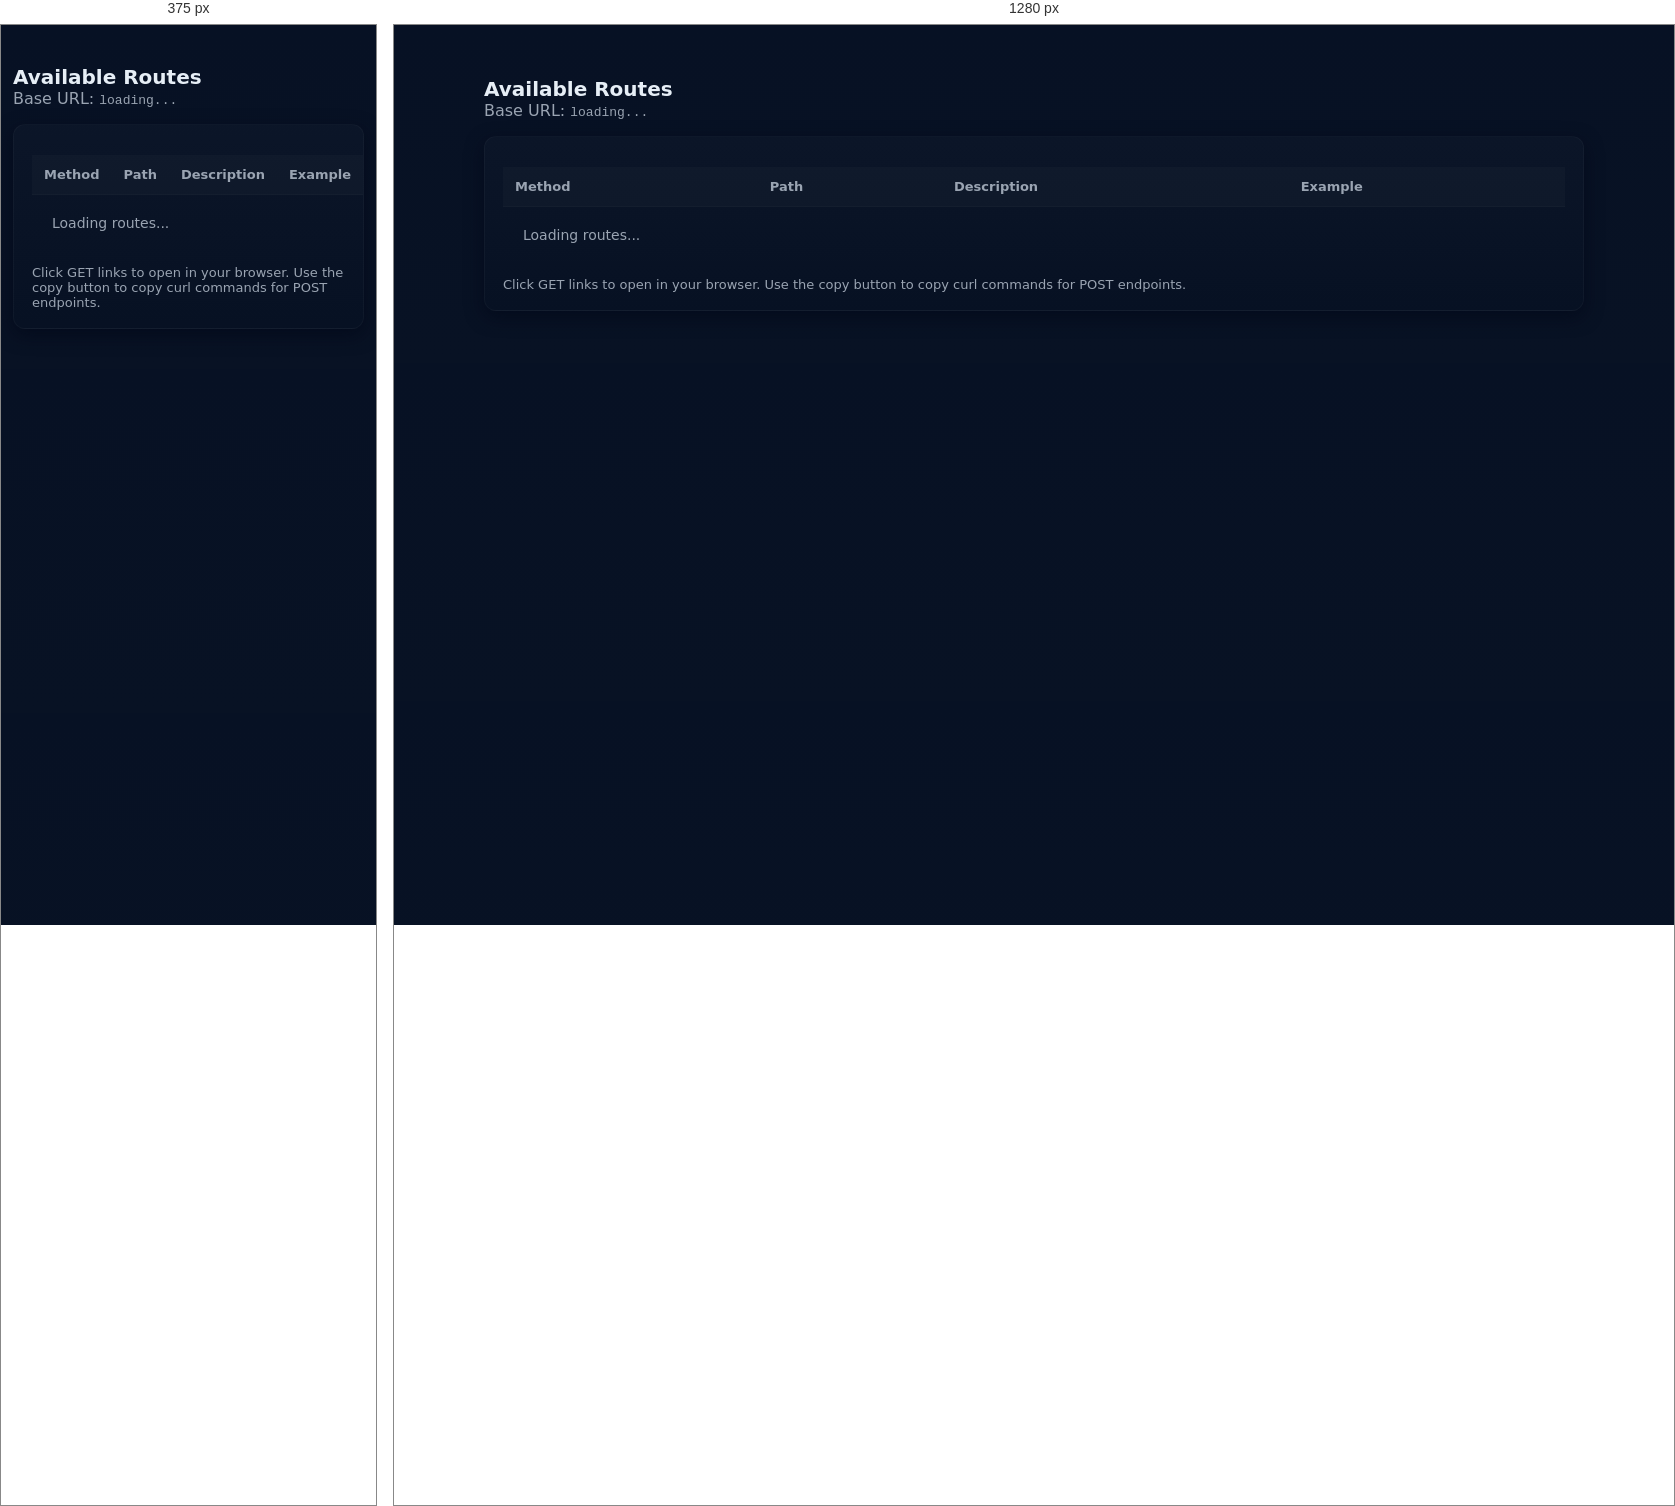
Rendered at 375 px and 1280 px, left to right.

<!-- file: routes.html -->
<!doctype html>
<html lang="en">
<head>
  <meta charset="utf-8" />
  <meta name="viewport" content="width=device-width,initial-scale=1" />
  <title>Available Routes</title>
  <style>
    :root{--bg:#0f1724;--card:#0b1220;--muted:#9aa4b2;--accent:#6ee7b7;--accent2:#60a5fa}
    body{margin:0;font-family:Inter,ui-sans-serif,system-ui,-apple-system,"Segoe UI",Roboto,"Helvetica Neue",Arial;background:linear-gradient(180deg,#071124 0%,#081224 100%);color:#e6eef6}
    .wrap{max-width:1100px;margin:28px auto;padding:24px}
    header{display:flex;align-items:center;justify-content:space-between;margin-bottom:16px}
    h1{font-size:20px;margin:0}
    p.base{margin:0;color:var(--muted)}
    .card{background:linear-gradient(180deg,rgba(255,255,255,0.02),rgba(0,0,0,0.02));border:1px solid rgba(255,255,255,0.03);padding:18px;border-radius:12px;box-shadow:0 6px 18px rgba(2,6,23,0.6)}
    table{width:100%;border-collapse:collapse;margin-top:12px}
    thead th{background:rgba(255,255,255,0.02);text-align:left;padding:12px;font-size:13px;color:var(--muted)}
    tbody tr{border-top:1px solid rgba(255,255,255,0.02)}
    td{padding:12px;font-size:14px;vertical-align:middle}
    .method{width:88px;font-weight:600;text-transform:uppercase;border-radius:6px;padding:6px 8px;color:#063a3a;background:linear-gradient(90deg,var(--accent),#34d399)}
    .path a{color:var(--accent2);text-decoration:none;font-weight:600}
    .desc{color:var(--muted);font-size:13px}
    .curl{font-family:monospace;background:#071428;padding:8px;border-radius:6px;color:#9fb3d0;display:inline-block}
    .copy{margin-left:8px;background:transparent;border:1px solid rgba(255,255,255,0.06);padding:6px 8px;border-radius:6px;color:var(--muted);cursor:pointer}
    footer{margin-top:14px;color:var(--muted);font-size:13px}
    @media (max-width:720px){.method{display:inline-block;width:auto}.wrap{padding:12px}td{padding:8px}}
  </style>
</head>
<body>
  <div class="wrap">
    <header>
      <div>
        <h1>Available Routes</h1>
        <p class="base">Base URL: <code id="base">loading...</code></p>
      </div>
    </header>

    <div class="card">
      <table>
        <thead>
          <tr>
            <th>Method</th>
            <th>Path</th>
            <th>Description</th>
            <th>Example</th>
          </tr>
        </thead>
        <tbody id="routes-body">
          <tr><td colspan="4" style="padding:20px;color:var(--muted)">Loading routes...</td></tr>
        </tbody>
      </table>
      <footer>Click GET links to open in your browser. Use the copy button to copy curl commands for POST endpoints.</footer>
    </div>
  </div>

  <script>
    async function load() {
      try {
        const res = await fetch('/routes.json');
        const data = await res.json();
        const base = data.base || (location.protocol + '//' + location.host);
        document.getElementById('base').textContent = base;
        const tbody = document.getElementById('routes-body');
        tbody.innerHTML = '';
        (data.routes || []).forEach(r => {
          const full = base + r.path;
          const tr = document.createElement('tr');

          const tdMethod = document.createElement('td');
          tdMethod.innerHTML = `<span class="method">${r.method}</span>`;

          const tdPath = document.createElement('td');
          if (r.method === 'GET') {
            tdPath.innerHTML = `<div class="path"><a href="${full}">${r.path}</a></div>`;
          } else {
            tdPath.innerHTML = `<div class="path"><code>${r.path}</code></div>`;
          }

          const tdDesc = document.createElement('td');
          tdDesc.innerHTML = `<div class="desc">${r.description || ''}</div>`;

          const tdExample = document.createElement('td');
          let curl = `curl -X ${r.method} ${full}`;
          if (r.method === 'POST') curl += ` \n  -H "Content-Type: application/x-www-form-urlencoded" \n  -d "..."`;
          tdExample.innerHTML = `<div class="curl">${curl.replace(/</g,'&lt;')}</div>`;

          if (r.method === 'POST') {
            const btn = document.createElement('button');
            btn.className = 'copy';
            btn.textContent = 'Copy';
            btn.addEventListener('click', () => {
              navigator.clipboard && navigator.clipboard.writeText(curl).then(()=>{
                btn.textContent = 'Copied';
                setTimeout(()=>btn.textContent='Copy',1200);
              });
            });
            tdExample.appendChild(btn);
          }

          tr.appendChild(tdMethod);
          tr.appendChild(tdPath);
          tr.appendChild(tdDesc);
          tr.appendChild(tdExample);

          tbody.appendChild(tr);
        });
      } catch (err) {
        console.error(err);
        document.getElementById('routes-body').innerHTML = '<tr><td colspan="4" style="padding:20px;color:#f88">Failed to load routes.json</td></tr>';
      }
    }
    load();
  </script>
</body>
</html>
